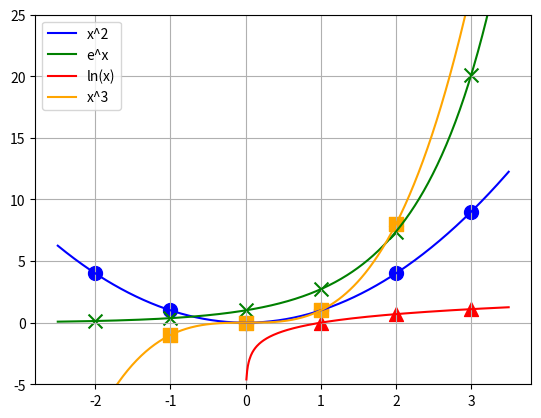

Generate this figure with matplotlib:
import math  # Импортируем математику для экспоненты и логарифма
import matplotlib.pyplot as plt  # Импортируем библиотеку для графиков
# Создаем пустые списки для координат X и Y
x_points = []
x_points_ln = []  # Отдельный список для логарифма, так как ему нельзя минус и ноль
# Наполняем списки числами от -2.5 до 3.5 с маленьким шагом 0.01, чтобы линии были гладкими
i = -2.5
while i <= 3.5:
    x_points.append(i)
    if i > 0:  # Логарифм работает только если x больше нуля
        x_points_ln.append(i)
    i += 0.01
# Считаем Y для каждого графика по простым формулам
y_x2 = []
for x in x_points:
    y_x2.append(x**2)  # Икс в квадрат
y_ex = []
for x in x_points:
    y_ex.append(math.exp(x))  # Экспонента
y_ln = []
for x in x_points_ln:
    y_ln.append(math.log(x))  # Натуральный логарифм
y_x3 = []
for x in x_points:
    y_x3.append(x**3)  # Икс в кубе
# Список целых иксов по заданию
x_ints = [-2, -1, 0, 1, 2, 3]
x_ints_ln = [1, 2, 3]  # Для логарифма только целые больше нуля
# Считаем целые игреки для каждого графика
y_ints_x2 = []
for x in x_ints:
    y_ints_x2.append(x**2)
y_ints_ex = []
for x in x_ints:
    y_ints_ex.append(math.exp(x))
y_ints_ln = []
for x in x_ints_ln:
    y_ints_ln.append(math.log(x))
y_ints_x3 = []
for x in x_ints:
    y_ints_x3.append(x**3)
# 1. График x^2 (Синяя линия, маркеры — кружочки 'o')
plt.plot(x_points, y_x2, color="blue", label="x^2")
plt.scatter(x_ints, y_ints_x2, color="blue", marker="o", s=100)
# 2. График e^x (Зеленая линия, маркеры — крестики 'x')
plt.plot(x_points, y_ex, color="green", label="e^x")
plt.scatter(x_ints, y_ints_ex, color="green", marker="x", s=100)
# 3. График ln(x) (Красная линия, маркеры — треугольники '^')
plt.plot(x_points_ln, y_ln, color="red", label="ln(x)")
plt.scatter(x_ints_ln, y_ints_ln, color="red", marker="^", s=100)
# 4. График x^3 (Оранжевая линия, маркеры — квадраты 's')
plt.plot(x_points, y_x3, color="orange", label="x^3")
plt.scatter(x_ints, y_ints_x3, color="orange", marker="s", s=100)
plt.grid(True)  # Включаем обычную сетку
plt.legend()  # Показываем окошко со списком графиков
plt.ylim(-5, 25)  # Ограничиваем высоту, чтобы графики не улетали слишком высоко
# Показываем результат на экране
plt.show()
